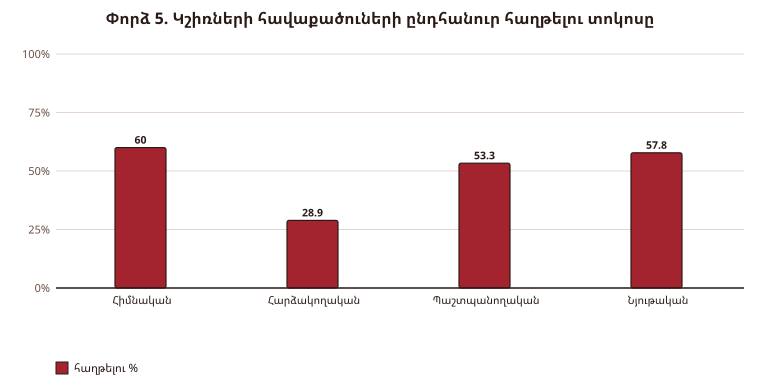

Source data for this figure (header and first rows):
Զույգ (A — B), Խաղեր, A հաղթ., B հաղթ., Ոչ-ոքի, A հաղթելու %
Հիմնական — Հարձակողական, 30, 19, 9, 2, 66.7%
Հիմնական — Պաշտպանողական, 30, 15, 13, 2, 53.3%
Հիմնական — Նյութական, 30, 18, 12, 0, 60.0%
Հարձակողական — Պաշտպանողական, 30, 9, 20, 1, 31.7%
Հարձակողական — Նյութական, 30, 5, 22, 3, 21.7%
Պաշտպանողական — Նյութական, 30, 13, 16, 1, 45.0%
